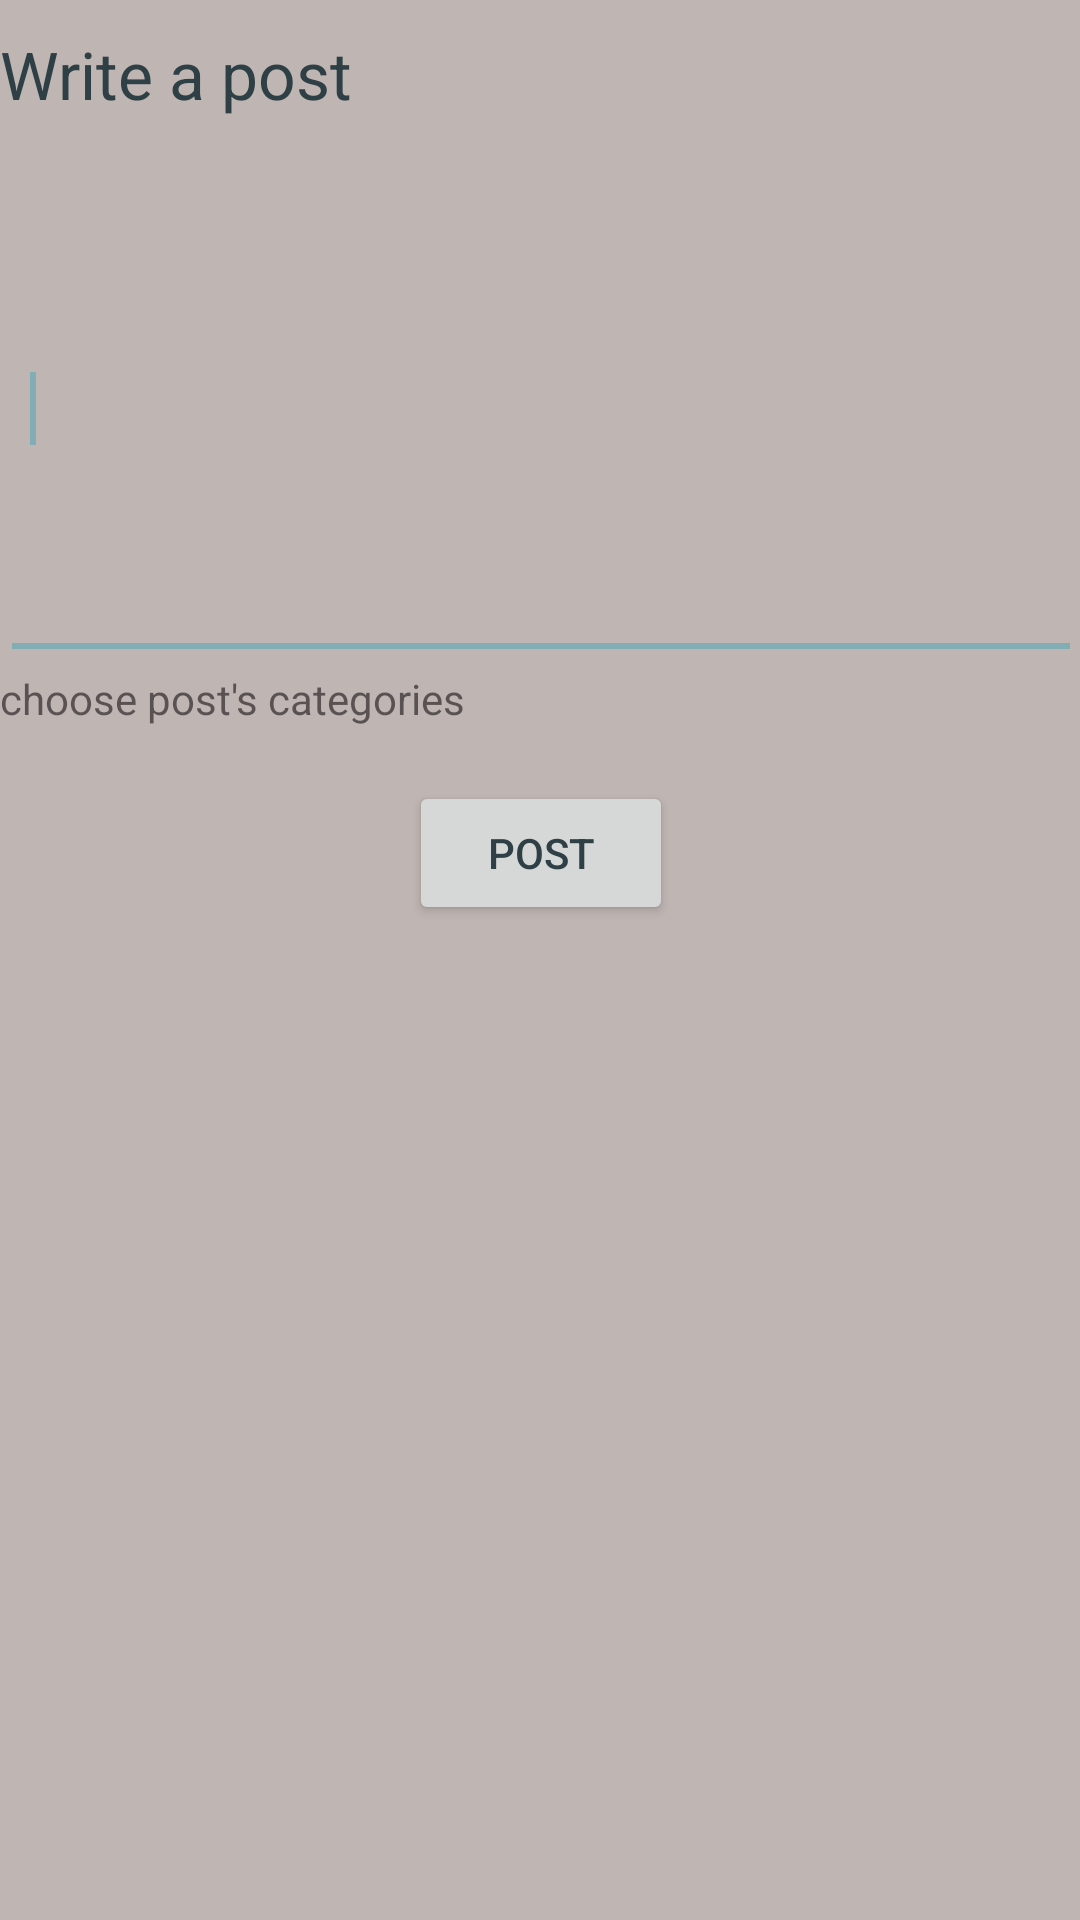

Android layout source for this screen:
<!-- AndroidManifest.xml: application theme AppTheme -->
<!-- res/layout/activity_create_post.xml -->
<ScrollView xmlns:android="http://schemas.android.com/apk/res/android"
    android:layout_width="match_parent"
    android:layout_height="match_parent"
    android:paddingBottom="@dimen/activity_vertical_margin"
    android:paddingLeft="@dimen/activity_horizontal_margin"
    android:paddingRight="@dimen/activity_horizontal_margin"
    android:paddingTop="@dimen/activity_vertical_margin" >

    <LinearLayout
        android:layout_width="match_parent"
        android:layout_height="match_parent"
        android:orientation="vertical" >

        <TextView
            android:id="@+id/textView1"
            android:layout_width="wrap_content"
            android:layout_height="wrap_content"
            android:layout_marginTop="10dp"
            android:text="Write a post"
            android:textAppearance="?android:attr/textAppearanceLarge" />

        <EditText
            android:id="@+id/postEditText"
            android:layout_width="match_parent"
            android:layout_height="174dp"
            android:layout_alignParentLeft="true"
            android:layout_below="@+id/textView1"
            android:layout_marginTop="10dp"
            android:ems="10"
            android:inputType="textMultiLine"
            android:padding="10dp" >

            <requestFocus />
        </EditText>

        <LinearLayout
            android:id="@+id/selectCategoryLayout"
            android:layout_width="fill_parent"
            android:layout_height="wrap_content"
            android:orientation="vertical" >

            <TextView
                android:layout_width="wrap_content"
                android:layout_height="wrap_content"
                android:text="choose post&apos;s categories" />

            

        </LinearLayout>

        <Button
            android:id="@+id/postButton"
            android:layout_width="wrap_content"
            android:layout_height="wrap_content"
            android:layout_below="@+id/postEditText"
            android:layout_centerHorizontal="true"
            android:layout_marginTop="18dp"
            android:layout_gravity="center"
            android:text="Post" />
    </LinearLayout>

</ScrollView>
<!-- resources referenced by this layout -->
<resources>
  <style name="AppTheme" parent="android:Theme.Holo.Light.DarkActionBar">
          <item name="android:windowFullscreen">true</item>
          <item name="android:windowBackground">@color/black</item>
          <item name="android:textColor">@color/purple</item>
          <item name="android:buttonStyle">@style/ButtonText</item>
      </style>
  <item name="black" type="color">#ffffff</item>
  <item name="purple" type="color">#FFAA66CC</item>
  <style name="ButtonText" parent="@android:style/Widget.Button">
          <item name="android:textColor">@color/purple</item>
          <item name="android:layout_width">80.0px</item>
          <item name="android:layout_height">40.0px</item>
      </style>
</resources>
